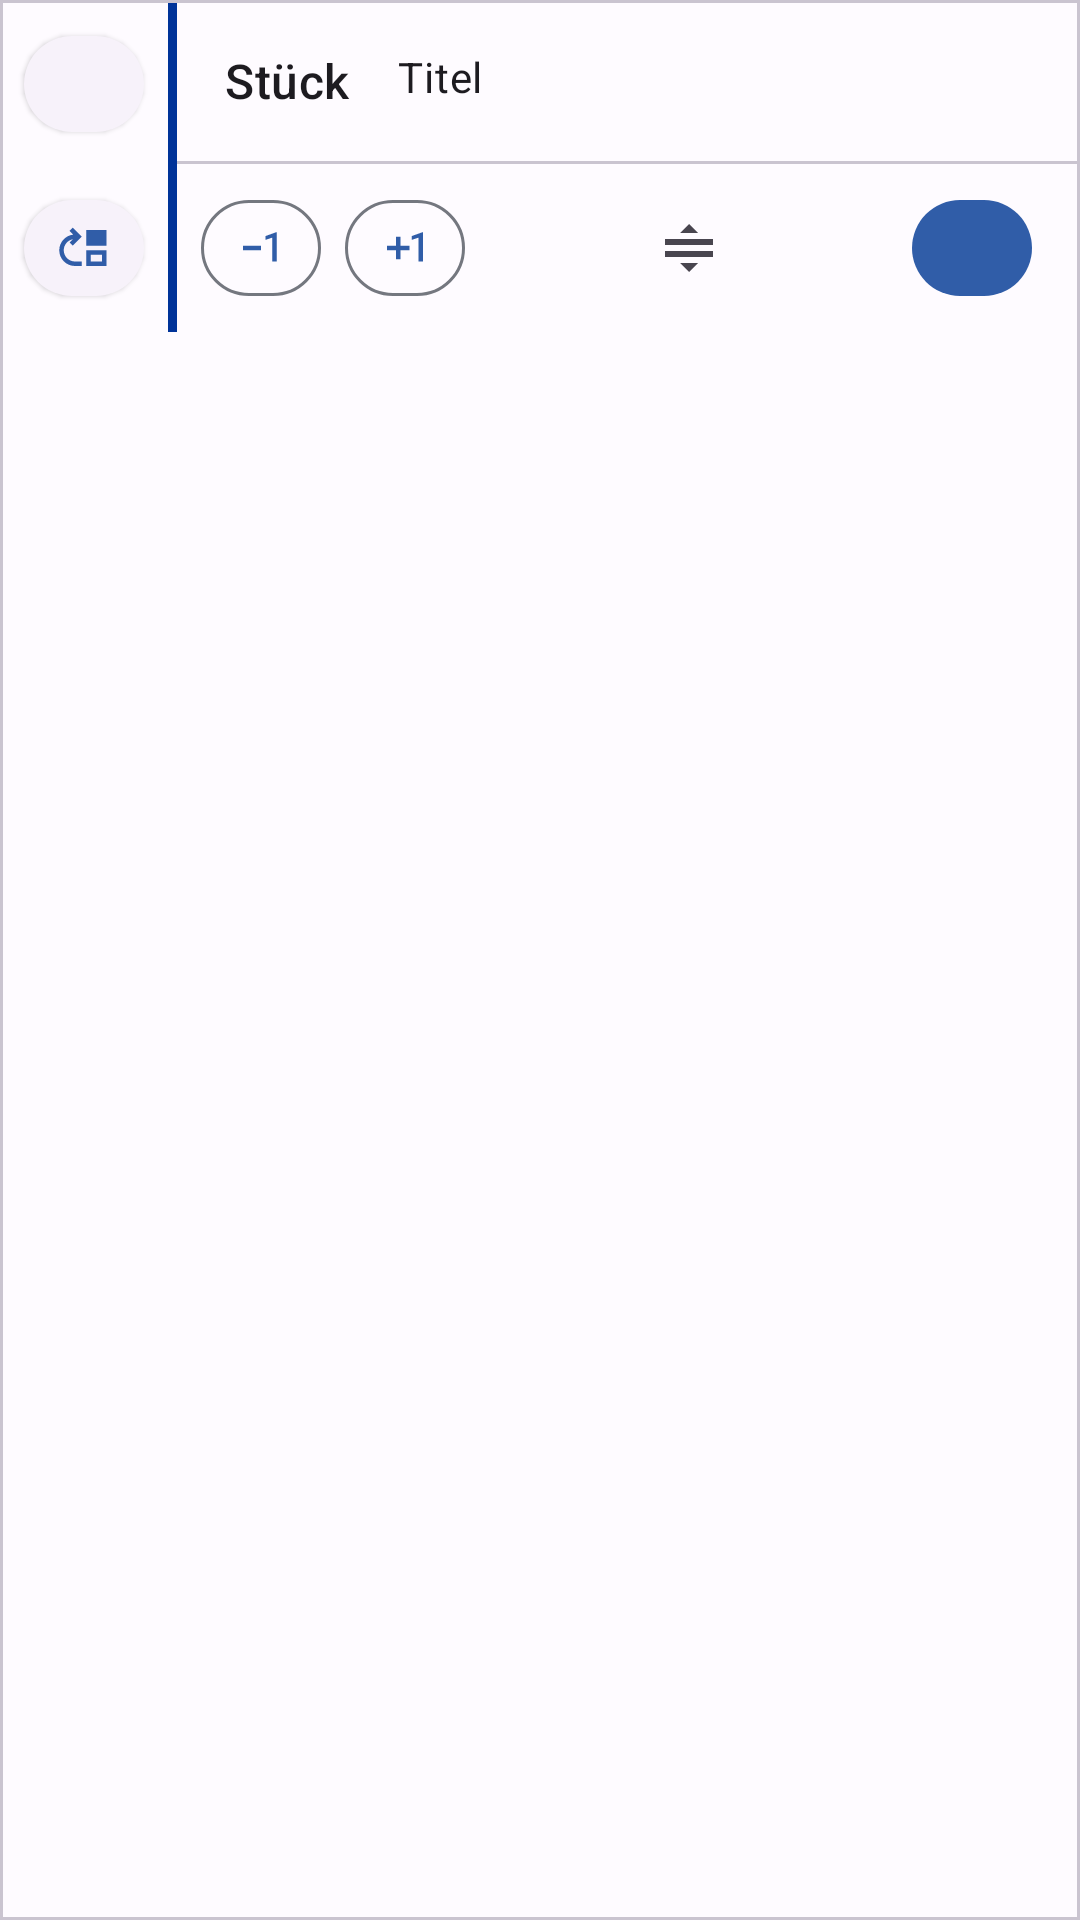

Produce the Android XML layout that renders to this screen, including the resource entries it uses.
<!-- AndroidManifest.xml: application theme Theme.Heros -->
<!-- res/layout/card_item_in_box_edit.xml -->
<?xml version="1.0" encoding="utf-8"?>
<com.google.android.material.card.MaterialCardView android:id="@+id/card_box"
    android:layout_width="match_parent"
    android:layout_height="wrap_content"
    android:layout_marginLeft="4dp"
    android:layout_marginRight="4dp"
    android:clickable="true"
    app:cardCornerRadius="0dp"
    style="?attr/materialCardViewOutlinedStyle"
    android:background="?colorSurfaceVariant"
    xmlns:android="http://schemas.android.com/apk/res/android"
    xmlns:app="http://schemas.android.com/apk/res-auto">

    <LinearLayout
        android:layout_width="match_parent"
        android:layout_height="wrap_content"
        android:background="?colorSurface"
        android:orientation="horizontal">


        <androidx.constraintlayout.widget.ConstraintLayout
            android:layout_width="wrap_content"
            android:layout_height="match_parent">

            <com.google.android.material.button.MaterialButton
                android:id="@+id/box_item_delete_btn"
                style="@style/Widget.Material3.Button.ElevatedButton.Icon"
                android:layout_width="40dp"
                android:layout_height="40dp"
                android:layout_gravity="bottom|end"
                android:layout_marginStart="8dp"
                android:layout_marginTop="8dp"
                android:layout_marginEnd="8dp"
                android:layout_marginBottom="8dp"
                android:padding="0dp"
                app:icon="@drawable/ic_baseline_delete_24"
                app:iconGravity="textStart"
                app:iconPadding="0dp"
                app:layout_constraintStart_toStartOf="parent"
                app:layout_constraintTop_toTopOf="parent" />

            <com.google.android.material.button.MaterialButton
                android:id="@+id/box_item_move_btn"
                style="@style/Widget.Material3.Button.ElevatedButton.Icon"
                android:layout_width="40dp"
                android:layout_height="40dp"
                android:layout_gravity="bottom|end"
                android:layout_marginStart="8dp"
                android:layout_marginTop="8dp"
                android:layout_marginBottom="8dp"
                android:padding="0dp"
                app:icon="@drawable/ic_baseline_move_up_24"
                app:iconGravity="textStart"
                app:iconPadding="0dp"
                app:layout_constraintBottom_toBottomOf="parent"
                app:layout_constraintStart_toStartOf="parent"
                app:layout_constraintTop_toBottomOf="@+id/box_item_delete_btn"
                app:layout_constraintVertical_bias="1.0" />


            <View
                android:id="@+id/box_item_color"
                android:layout_width="3dp"
                android:layout_height="0dp"
                android:layout_marginStart="8dp"
                android:background="@color/default_item_color"
                app:layout_constraintBottom_toBottomOf="parent"
                app:layout_constraintStart_toEndOf="@+id/box_item_delete_btn"
                app:layout_constraintTop_toTopOf="parent" />

        </androidx.constraintlayout.widget.ConstraintLayout>

        <LinearLayout
            android:layout_width="match_parent"
            android:orientation="vertical"
            android:layout_height="wrap_content">

            <androidx.constraintlayout.widget.ConstraintLayout
                android:layout_width="match_parent"
                android:layout_height="match_parent">

                <TextView
                    android:id="@+id/box_item_amount"
                    android:layout_width="wrap_content"
                    android:layout_height="wrap_content"
                    android:layout_marginStart="16dp"
                    android:layout_marginTop="16dp"
                    android:layout_marginBottom="16dp"
                    android:text="@string/content_amount_label"
                    android:textAppearance="?attr/textAppearanceTitleMedium"
                    app:layout_constraintBottom_toBottomOf="parent"
                    app:layout_constraintStart_toStartOf="parent"
                    app:layout_constraintTop_toTopOf="parent"
                    app:layout_constraintVertical_bias="0.0" />

                <TextView
                    android:id="@+id/box_item_name"
                    android:layout_width="0dp"
                    android:layout_height="wrap_content"
                    android:layout_marginStart="16dp"
                    android:layout_marginTop="16dp"
                    android:layout_marginEnd="16dp"
                    android:layout_marginBottom="16dp"
                    android:text="@string/content_description_title"
                    android:textAppearance="?attr/textAppearanceBodyMedium"
                    app:layout_constraintBottom_toBottomOf="parent"
                    app:layout_constraintEnd_toEndOf="parent"
                    app:layout_constraintHorizontal_bias="0.0"
                    app:layout_constraintStart_toEndOf="@+id/box_item_amount"
                    app:layout_constraintTop_toTopOf="parent"
                    app:layout_constraintVertical_bias="0.0" />

                <LinearLayout
                    android:id="@+id/box_item_invnums_container"
                    android:layout_width="0dp"
                    android:layout_height="wrap_content"
                    android:orientation="vertical"
                    android:layout_marginStart="8dp"
                    android:layout_marginTop="8dp"
                    android:layout_marginEnd="8dp"
                    android:layout_marginBottom="8dp"
                    app:layout_constraintBottom_toBottomOf="parent"
                    app:layout_constraintEnd_toEndOf="parent"
                    app:layout_constraintHorizontal_bias="0.0"
                    app:layout_constraintStart_toEndOf="@+id/box_item_amount"
                    app:layout_constraintTop_toBottomOf="@+id/box_item_name">

                    <com.google.android.material.chip.ChipGroup
                        android:id="@+id/box_item_invnums"
                        android:layout_width="wrap_content"
                        android:layout_height="wrap_content"
                        app:chipSpacingHorizontal="6dp"
                        app:chipSpacingVertical="-8dp">

                    </com.google.android.material.chip.ChipGroup>

                </LinearLayout>

            </androidx.constraintlayout.widget.ConstraintLayout>

            <com.google.android.material.divider.MaterialDivider
                android:id="@+id/divider2"
                android:layout_width="match_parent"
                android:layout_height="wrap_content"/>

            <androidx.constraintlayout.widget.ConstraintLayout
                android:layout_width="match_parent"
                android:layout_height="match_parent">

                <com.google.android.material.button.MaterialButton
                    android:id="@+id/box_item_edit_btn"
                    android:layout_width="40dp"
                    android:layout_height="40dp"
                    android:layout_gravity="bottom|end"
                    android:layout_marginTop="8dp"
                    android:layout_marginEnd="16dp"
                    android:layout_marginBottom="8dp"
                    android:padding="0dp"
                    app:iconPadding="0dp"
                    app:iconGravity="textStart"
                    app:icon="@drawable/ic_baseline_edit_24"
                    app:layout_constraintBottom_toBottomOf="parent"
                    app:layout_constraintEnd_toEndOf="parent"
                    app:layout_constraintTop_toTopOf="parent" />

                <androidx.appcompat.widget.AppCompatImageView
                    android:id="@+id/imgDragHandler"
                    android:layout_width="20dp"
                    android:layout_height="20dp"
                    android:layout_marginTop="8dp"
                    android:layout_marginBottom="8dp"
                    android:src="@drawable/ic_draggable"
                    android:visibility="visible"
                    app:layout_constraintBottom_toBottomOf="parent"
                    app:layout_constraintEnd_toStartOf="@+id/box_item_edit_btn"
                    app:layout_constraintStart_toEndOf="@+id/box_item_edit_plus"
                    app:layout_constraintTop_toTopOf="parent" />

                <com.google.android.material.button.MaterialButton
                    android:id="@+id/box_item_edit_plus"
                    style="@style/Widget.Material3.Button.OutlinedButton.Icon"
                    android:layout_width="40dp"
                    android:layout_height="40dp"
                    android:layout_gravity="bottom|end"
                    android:layout_marginStart="8dp"
                    android:layout_marginTop="8dp"
                    android:layout_marginBottom="8dp"
                    android:padding="0dp"
                    app:icon="@drawable/ic_baseline_exposure_plus_1_24"
                    app:iconGravity="textStart"
                    app:iconPadding="0dp"
                    app:layout_constraintBottom_toBottomOf="parent"
                    app:layout_constraintStart_toEndOf="@+id/box_item_edit_minus"
                    app:layout_constraintTop_toTopOf="parent" />

                <com.google.android.material.button.MaterialButton
                    android:id="@+id/box_item_edit_minus"
                    style="@style/Widget.Material3.Button.OutlinedButton.Icon"
                    android:layout_width="40dp"
                    android:layout_height="40dp"
                    android:layout_gravity="bottom|end"
                    android:layout_marginStart="8dp"
                    android:layout_marginTop="8dp"
                    android:layout_marginBottom="8dp"
                    android:padding="0dp"
                    app:icon="@drawable/ic_baseline_exposure_neg_1_24"
                    app:iconGravity="textStart"
                    app:iconPadding="0dp"
                    app:layout_constraintBottom_toBottomOf="parent"
                    app:layout_constraintStart_toStartOf="parent"
                    app:layout_constraintTop_toTopOf="parent" />

            </androidx.constraintlayout.widget.ConstraintLayout>

        </LinearLayout>
    </LinearLayout>
</com.google.android.material.card.MaterialCardView>
<!-- resources referenced by this layout -->
<resources>
  <color name="default_item_color">@color/thw_blue</color>
  <!-- drawable ic_baseline_exposure_neg_1_24 (drawable) -->
  <vector android:height="24dp"
      android:tint="?attr/colorControlNormal"
      android:viewportHeight="24" android:viewportWidth="24"
      android:width="24dp" xmlns:android="http://schemas.android.com/apk/res/android">
      <path android:fillColor="@android:color/white" android:pathData="M4,11v2h8v-2L4,11zM19,18h-2L17,7.38L14,8.4L14,6.7L18.7,5h0.3v13z"/>
  </vector>
  <!-- drawable ic_baseline_exposure_plus_1_24 (drawable) -->
  <vector android:height="24dp"
      android:tint="?attr/colorControlNormal"
      android:viewportHeight="24" android:viewportWidth="24"
      android:width="24dp" xmlns:android="http://schemas.android.com/apk/res/android">
      <path android:fillColor="@android:color/white" android:pathData="M10,7L8,7v4L4,11v2h4v4h2v-4h4v-2h-4L10,7zM20,18h-2L18,7.38L15,8.4L15,6.7L19.7,5h0.3v13z"/>
  </vector>
  <!-- drawable ic_baseline_move_up_24 (drawable) -->
  <vector android:height="24dp"
      android:tint="?attr/colorControlNormal"
      android:viewportHeight="24" android:viewportWidth="24"
      android:width="24dp" xmlns:android="http://schemas.android.com/apk/res/android">
      <path android:fillColor="@android:color/white" android:pathData="M3,13c0,-2.45 1.76,-4.47 4.08,-4.91L5.59,9.59L7,11l4,-4.01L7,3L5.59,4.41l1.58,1.58l0,0.06C3.7,6.46 1,9.42 1,13c0,3.87 3.13,7 7,7h3v-2H8C5.24,18 3,15.76 3,13z"/>
      <path android:fillColor="@android:color/white" android:pathData="M13,13v7h9v-7H13zM20,18h-5v-3h5V18z"/>
      <path android:fillColor="@android:color/white" android:pathData="M13,4h9v7h-9z"/>
  </vector>
  <!-- drawable ic_draggable (drawable) -->
  <vector xmlns:android="http://schemas.android.com/apk/res/android"
      android:width="20dp"
      android:height="20dp"
      android:tint="?attr/colorControlNormal"
      android:viewportWidth="20"
      android:viewportHeight="20">
    <path
        android:fillColor="@android:color/white"
        android:pathData="M2,11h16v2L2,13zM2,7h16v2L2,9zM10,18l3,-3L7,15l3,3zM10,2L7,5h6l-3,-3z"/>
  </vector>
  <string name="content_amount_label">Stück</string>
  <string name="content_description_title">Titel</string>
  <color name="thw_blue">#003399</color>
  <color name="md_theme_light_primary">#305DA8</color>
  <color name="md_theme_light_onPrimary">#FFFFFF</color>
  <color name="md_theme_light_primaryContainer">#D8E2FF</color>
  <color name="md_theme_light_onPrimaryContainer">#001A41</color>
  <color name="md_theme_light_secondary">#666000</color>
  <color name="md_theme_light_onSecondary">#FFFFFF</color>
  <color name="md_theme_light_secondaryContainer">#F3E700</color>
  <color name="md_theme_light_onSecondaryContainer">#1E1C00</color>
  <color name="md_theme_light_tertiary">#715574</color>
  <color name="md_theme_light_onTertiary">#FFFFFF</color>
  <color name="md_theme_light_tertiaryContainer">#FBD7FC</color>
  <color name="md_theme_light_onTertiaryContainer">#29132D</color>
  <color name="md_theme_light_error">#BA1A1A</color>
  <color name="md_theme_light_errorContainer">#FFDAD6</color>
  <color name="md_theme_light_onError">#FFFFFF</color>
  <color name="md_theme_light_onErrorContainer">#410002</color>
  <color name="md_theme_light_background">#FEFBFF</color>
  <color name="md_theme_light_onBackground">#1B1B1F</color>
  <color name="md_theme_light_surface">#FEFBFF</color>
  <color name="md_theme_light_onSurface">#1B1B1F</color>
  <color name="md_theme_light_surfaceVariant">#E1E2EC</color>
  <color name="md_theme_light_onSurfaceVariant">#44474F</color>
  <color name="md_theme_light_outline">#74777F</color>
  <color name="md_theme_light_inverseOnSurface">#F2F0F4</color>
  <color name="md_theme_light_inverseSurface">#2F3033</color>
  <color name="md_theme_light_surfaceTint">#305DA8</color>
  <color name="md_theme_light_inversePrimary">#ADC7FF</color>
  <color name="transparent">#00FFFFFF</color>
</resources>
